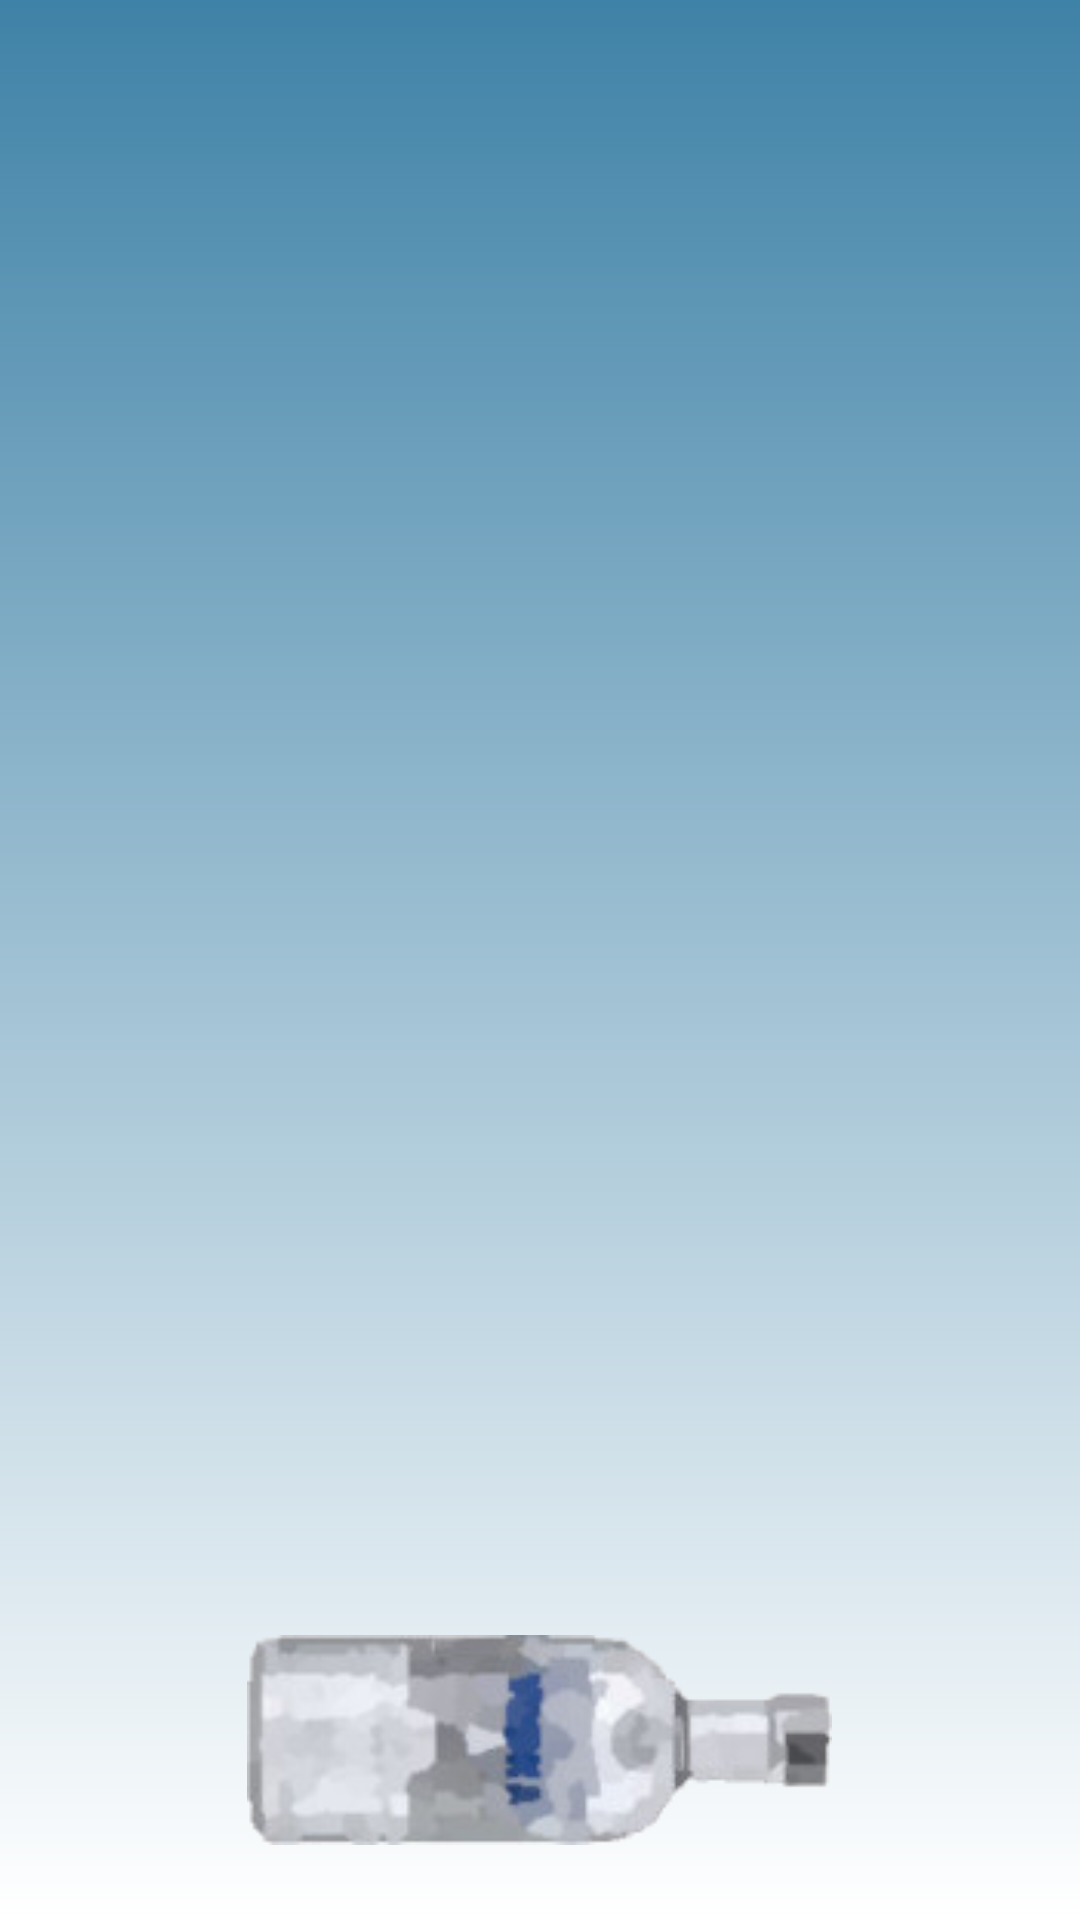

Here is an Android app screen rendered from its layout file. Give the layout XML and the strings, colors and styles it references.
<!-- AndroidManifest.xml: application theme AppTheme.NoActionBar -->
<!-- res/layout/fragment_game_saves.xml -->
<?xml version="1.0" encoding="utf-8"?>
<LinearLayout xmlns:android="http://schemas.android.com/apk/res/android"
    android:layout_width="match_parent"
    android:layout_height="match_parent"
    android:background="@drawable/bluegradient"
    android:orientation="vertical"
    xmlns:app="http://schemas.android.com/apk/res-auto"
    xmlns:tools="http://schemas.android.com/tools"
    android:id="@+id/eqWindow"
    tools:context=".MainActivity">



    <androidx.recyclerview.widget.RecyclerView
        android:layout_width="match_parent"
        android:layout_height="match_parent"
        android:id="@+id/savesViewMenu"
        android:background="@null"
        android:layout_weight="10"
        android:layout_marginTop="30dp"
        />

    <ImageButton
        android:id="@+id/backSaveBtn"
        android:layout_width="195dp"
        android:layout_height="80dp"
        android:layout_gravity="center"
        android:layout_marginBottom="20dp"
        android:layout_weight="0"
        android:background="@null"
        android:contentDescription="@string/enterLocation"
        android:clickable="false"
        android:src="@drawable/iconin" />

</LinearLayout>
<!-- resources referenced by this layout -->
<resources>
  <!-- drawable bluegradient (drawable) -->
  <?xml version="1.0" encoding="utf-8"?>
  <selector xmlns:android="http://schemas.android.com/apk/res/android">
      <item>
          <shape>
              <gradient
                  android:angle="90"
                  android:startColor="#FFFFFF"
                  android:endColor="#3F82A7"
                  android:type="linear" />
          </shape>
      </item>
  
  </selector>
  <!-- drawable iconin: png bitmap (drawable, 24368 bytes) -->
  <string name="enterLocation">Enter</string>
</resources>
